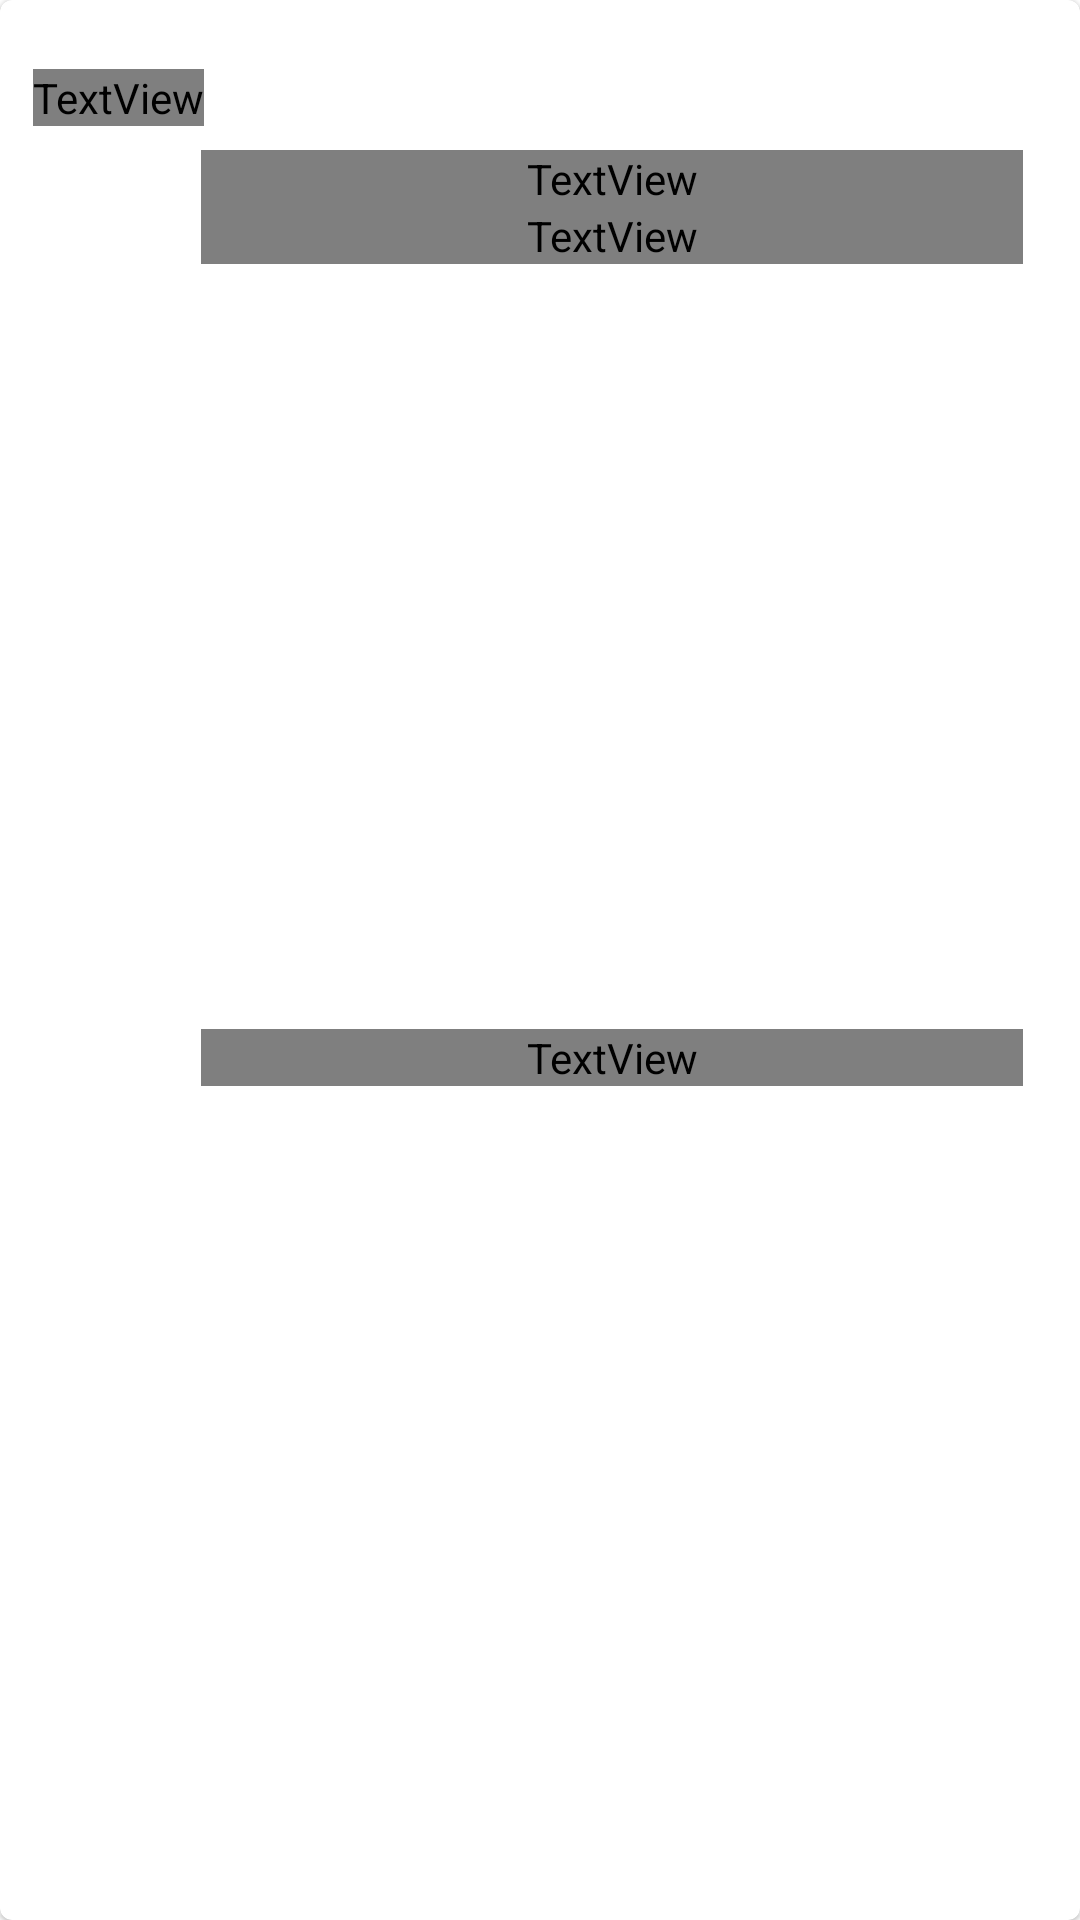

Android layout source for this screen:
<!-- AndroidManifest.xml: application theme Theme.CardInfoFinder -->
<!-- res/layout/include_card_bank.xml -->
<?xml version="1.0" encoding="utf-8"?>
<com.google.android.material.card.MaterialCardView xmlns:android="http://schemas.android.com/apk/res/android"
    xmlns:app="http://schemas.android.com/apk/res-auto"
    xmlns:tools="http://schemas.android.com/tools"
    android:id="@+id/bank_root"
    android:layout_width="match_parent"
    android:layout_height="wrap_content">

    <androidx.constraintlayout.widget.ConstraintLayout
        android:layout_width="match_parent"
        android:layout_height="match_parent"
        android:padding="4dp">

        <TextView
            android:id="@+id/tv_title"
            android:layout_width="0dp"
            android:layout_height="wrap_content"
            android:text="@string/title_card_bank"
            android:textAppearance="@style/TextAppearance.App.ListPrimary"
            app:layout_constraintStart_toStartOf="@id/guidelineStart"
            app:layout_constraintTop_toTopOf="@id/guidelineTop" />


        <ImageView
            android:id="@+id/image_bank"
            android:layout_width="48dp"
            android:layout_height="48dp"
            android:layout_marginTop="8dp"
            android:contentDescription="@string/image_bank_cd"
            app:layout_constraintBottom_toBottomOf="@id/guidelineBottom"
            app:layout_constraintStart_toStartOf="@id/guidelineStart"
            app:layout_constraintTop_toBottomOf="@id/tv_title"
            app:layout_constraintVertical_bias="0"
            app:srcCompat="@drawable/ic_bank" />

        <TextView
            android:id="@+id/tv_name"
            android:layout_width="0dp"
            android:layout_height="wrap_content"
            android:layout_marginStart="8dp"
            android:layout_marginEnd="8dp"
            android:textAppearance="@style/TextAppearance.App.Main"
            app:layout_constraintEnd_toEndOf="@id/guidelineEnd"
            app:layout_constraintStart_toEndOf="@id/image_bank"
            app:layout_constraintTop_toTopOf="@id/image_bank"
            tools:text="WELLS FARGO BANK, N.A." />


        <TextView
            android:id="@+id/tv_website"
            android:layout_width="0dp"
            android:layout_height="wrap_content"
            android:layout_marginStart="8dp"
            android:layout_marginEnd="8dp"
            android:gravity="center_vertical"
            android:textAppearance="@style/TextAppearance.App.ListPrimary"
            app:layout_constraintEnd_toEndOf="@id/guidelineEnd"
            app:layout_constraintStart_toEndOf="@id/image_bank"
            app:layout_constraintTop_toBottomOf="@id/tv_name"
            tools:text="www.wellsfargo.com" />


        <TextView
            android:id="@+id/tv_phone"
            android:layout_width="0dp"
            android:layout_height="wrap_content"
            android:layout_marginStart="8dp"
            android:layout_marginEnd="8dp"
            android:gravity="center_vertical"
            android:textAppearance="@style/TextAppearance.App.ListPrimary"
            app:layout_constraintBottom_toBottomOf="@id/guidelineBottom"
            app:layout_constraintEnd_toEndOf="@id/guidelineEnd"
            app:layout_constraintStart_toEndOf="@id/image_bank"
            app:layout_constraintTop_toBottomOf="@id/tv_website"
            tools:text="@tools:sample/us_phones" />


        <include layout="@layout/guidelines" />
    </androidx.constraintlayout.widget.ConstraintLayout>

</com.google.android.material.card.MaterialCardView>
<!-- res/layout/guidelines.xml (included above) -->
<?xml version="1.0" encoding="utf-8"?>
<merge xmlns:android="http://schemas.android.com/apk/res/android"
    xmlns:app="http://schemas.android.com/apk/res-auto"
    xmlns:tools="http://schemas.android.com/tools"
    tools:parentTag="androidx.constraintlayout.widget.ConstraintLayout">

    <androidx.constraintlayout.widget.Guideline
        android:id="@+id/guidelineStart"
        android:layout_width="wrap_content"
        android:layout_height="wrap_content"
        android:orientation="vertical"
        app:layout_constraintGuide_percent="0.02" />


    <androidx.constraintlayout.widget.Guideline
        android:id="@+id/guidelineEnd"
        android:layout_width="wrap_content"
        android:layout_height="wrap_content"
        android:orientation="vertical"
        app:layout_constraintGuide_percent="0.98" />

    <androidx.constraintlayout.widget.Guideline
        android:id="@+id/guidelineTop"
        android:layout_width="wrap_content"
        android:layout_height="wrap_content"
        android:orientation="horizontal"
        app:layout_constraintGuide_percent="0.03" />


    <androidx.constraintlayout.widget.Guideline
        android:id="@+id/guidelineBottom"
        android:layout_width="wrap_content"
        android:layout_height="wrap_content"
        android:orientation="horizontal"
        app:layout_constraintGuide_percent="0.97" />

</merge>
<!-- resources referenced by this layout -->
<resources>
  <string name="image_bank_cd">Bank icon</string>
  <string name="title_card_bank">Bank</string>
  <style name="TextAppearance.App.ListPrimary" parent="TextAppearance.MaterialComponents.Subtitle1">
          <item name="fontFamily">@font/lato</item>
          <item name="android:fontFamily">@font/lato</item>
      </style>
  <style name="TextAppearance.App.Main" parent="TextAppearance.MaterialComponents.Headline6">
          <item name="fontFamily">@font/lato</item>
          <item name="android:fontFamily">@font/lato</item>
      </style>
  <style name="Theme.CardInfoFinder" parent="Theme.MaterialComponents.DayNight.NoActionBar">
          
          <item name="colorPrimary">@color/purple_500</item>
          <item name="colorPrimaryVariant">@color/purple_700</item>
          <item name="colorOnPrimary">@color/white</item>
          
          <item name="colorSecondary">@color/teal_200</item>
          <item name="colorSecondaryVariant">@color/teal_700</item>
          <item name="colorOnSecondary">@color/black</item>
          
          <item name="android:statusBarColor" tools:targetApi="l">?attr/colorPrimaryVariant</item>
          
      </style>
  <!-- not gathered from this repository: default colours our renderer supplied (Android Studio template values) -->
  <color name="purple_500">#FF6200EE</color>
  <color name="purple_700">#FF3700B3</color>
  <color name="teal_200">#FF03DAC5</color>
  <color name="teal_700">#FF018786</color>
  <color name="black">#FF000000</color>
  <color name="white">#FFFFFFFF</color>
</resources>
